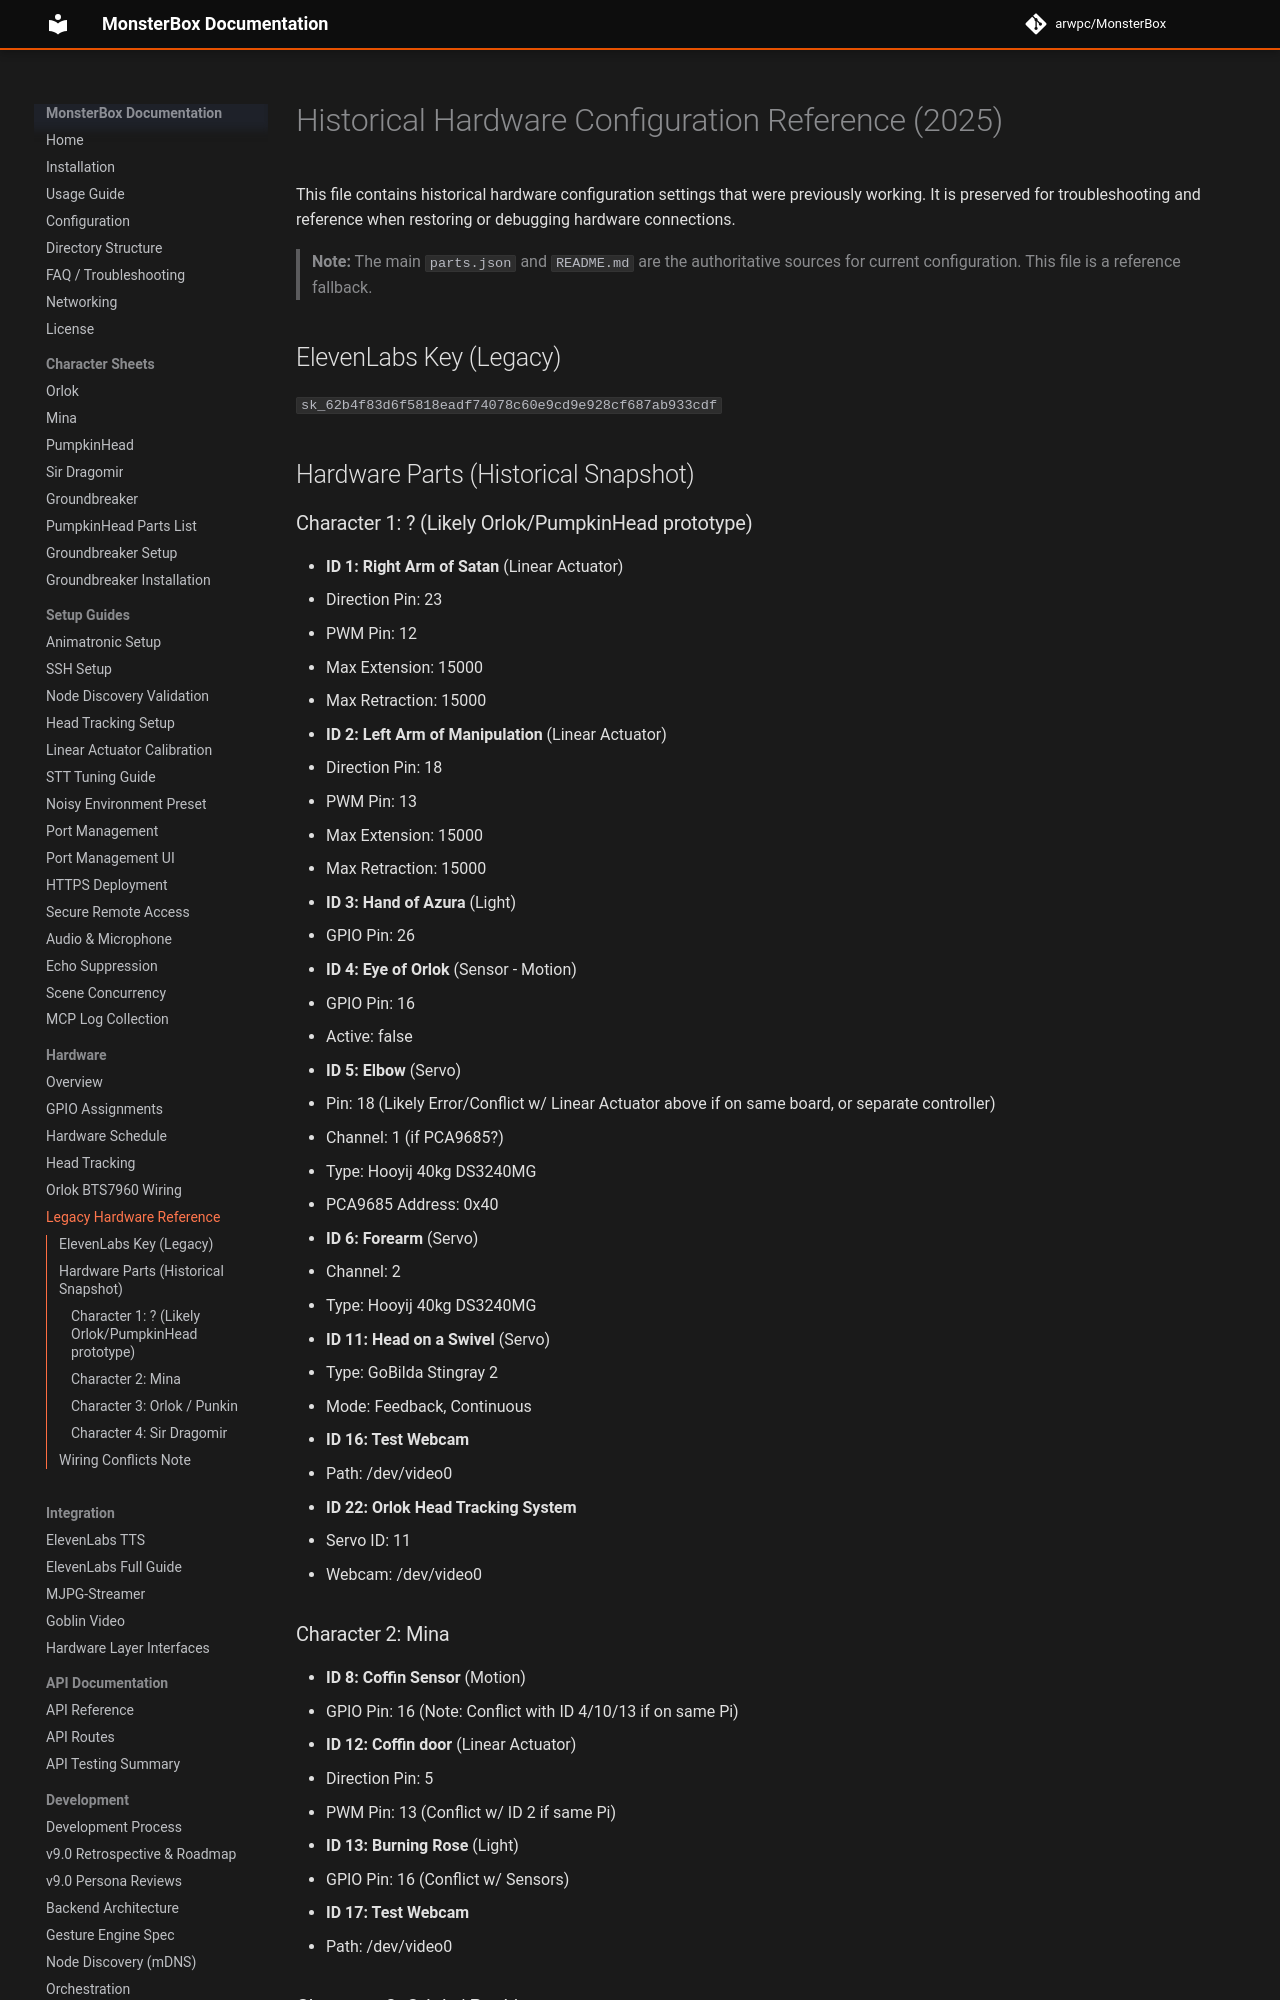

repository: arwpc/MonsterBox · page: hardware/legacy_hardware_config_reference/index.html · generator: mkdocs

# Historical Hardware Configuration Reference (2025)

This file contains historical hardware configuration settings that were previously working. It is preserved for troubleshooting and reference when restoring or debugging hardware connections.

> **Note:** The main `parts.json` and `README.md` are the authoritative sources for current configuration. This file is a reference fallback.

## ElevenLabs Key (Legacy)
`sk_62b4f83d6f5818eadf74078c60e9cd9e928cf687ab933cdf`

## Hardware Parts (Historical Snapshot)

### Character 1: ? (Likely Orlok/PumpkinHead prototype)
- **ID 1: Right Arm of Satan** (Linear Actuator)
  - Direction Pin: 23
  - PWM Pin: 12
  - Max Extension: 15000
  - Max Retraction: 15000
- **ID 2: Left Arm of Manipulation** (Linear Actuator)
  - Direction Pin: 18
  - PWM Pin: 13
  - Max Extension: 15000
  - Max Retraction: 15000
- **ID 3: Hand of Azura** (Light)
  - GPIO Pin: 26
- **ID 4: Eye of Orlok** (Sensor - Motion)
  - GPIO Pin: 16
  - Active: false
- **ID 5: Elbow** (Servo)
  - Pin: 18 (Likely Error/Conflict w/ Linear Actuator above if on same board, or separate controller)
  - Channel: 1 (if PCA9685?)
  - Type: Hooyij 40kg DS3240MG
  - PCA9685 Address: 0x40
- **ID 6: Forearm** (Servo)
  - Channel: 2
  - Type: Hooyij 40kg DS3240MG
- **ID 11: Head on a Swivel** (Servo)
  - Type: GoBilda Stingray 2
  - Mode: Feedback, Continuous
- **ID 16: Test Webcam**
  - Path: /dev/video0
- **ID 22: Orlok Head Tracking System**
  - Servo ID: 11
  - Webcam: /dev/video0
